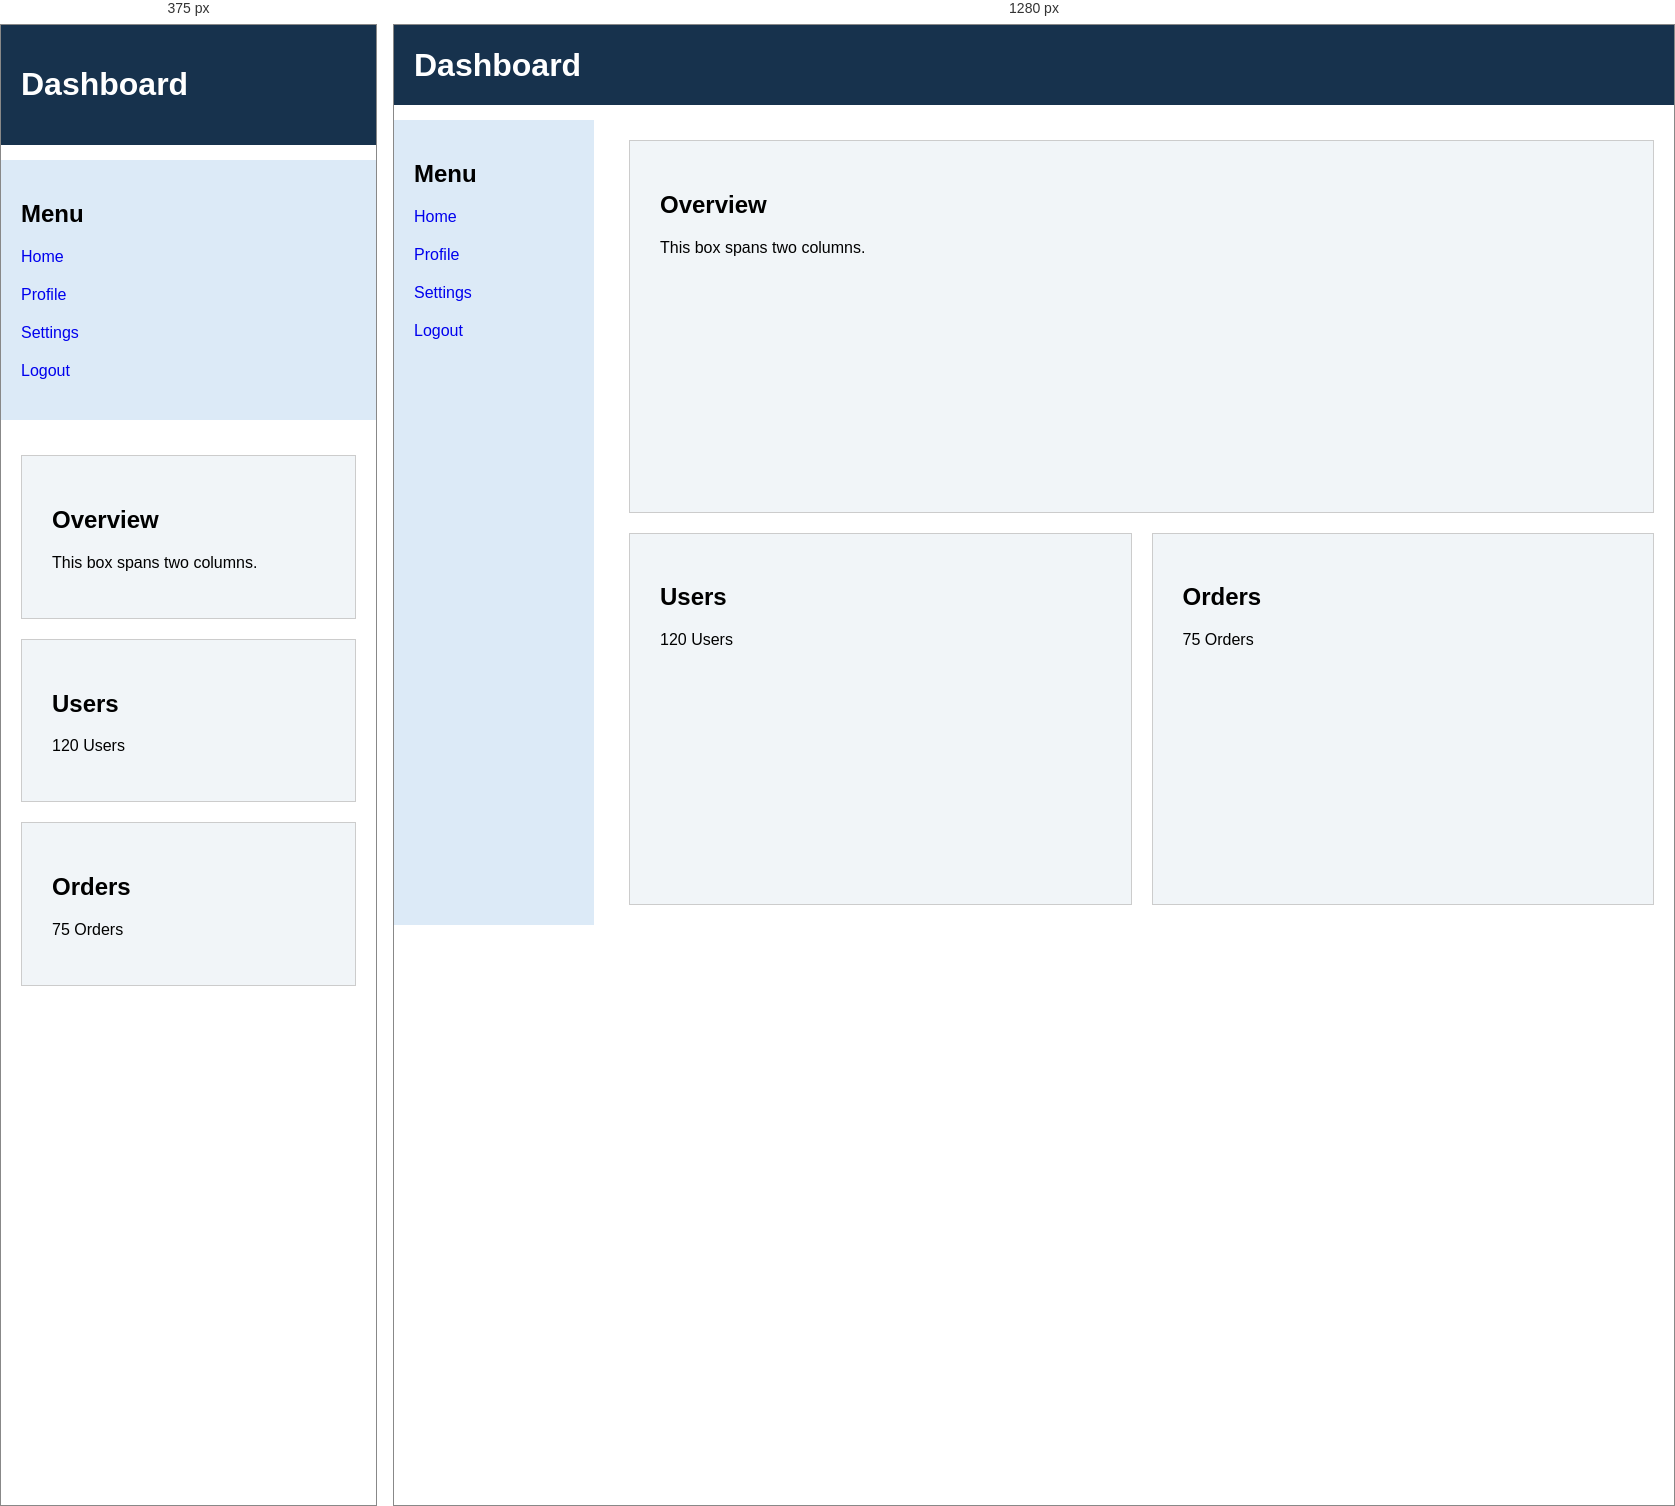
Rendered at 375 px and 1280 px, left to right.

<!-- file: 04_dashboard_grid.html -->
<!DOCTYPE html>
<html>
<head>
    <title>Dashboard</title>
    <style>
        body {
            margin: 0;
            font-family: Arial, sans-serif;
        }

        .dashboard {
            display: grid;
            grid-template-columns: 200px 1fr;
            grid-template-rows: 80px 1fr;
            gap: 15px;
            min-height: 100vh;
        }

        header {
            grid-column: 1 / 3;
            background-color: #17324d;
            color: white;
            display: flex;
            align-items: center;
            padding: 20px;
        }

        aside {
            background-color: #dceaf7;
            padding: 20px;
        }

        aside a {
            display: block;
            margin: 20px 0;
            text-decoration: none;
        }

        main {
            display: grid;
            grid-template-columns: 1fr 1fr;
            gap: 20px;
            padding: 20px;
        }

        .box {
            padding: 30px;
            background-color: #f1f5f8;
            border: 1px solid #ccc;
            transition: 0.3s;
        }

        .box:hover {
            transform: scale(1.03);
            box-shadow: 0 5px 15px #aaa;
        }

        .wide {
            grid-column: span 2;
        }

        @media (max-width: 700px) {
            .dashboard {
                grid-template-columns: 1fr;
                grid-template-rows: auto auto auto;
            }

            header {
                grid-column: 1;
            }

            main {
                grid-template-columns: 1fr;
            }

            .wide {
                grid-column: span 1;
            }
        }
    </style>
</head>
<body>

<div class="dashboard">

    <header>
        <h1>Dashboard</h1>
    </header>

    <aside>
        <h2>Menu</h2>
        <a href="#">Home</a>
        <a href="#">Profile</a>
        <a href="#">Settings</a>
        <a href="#">Logout</a>
    </aside>

    <main>
        <div class="box wide">
            <h2>Overview</h2>
            <p>This box spans two columns.</p>
        </div>

        <div class="box">
            <h2>Users</h2>
            <p>120 Users</p>
        </div>

        <div class="box">
            <h2>Orders</h2>
            <p>75 Orders</p>
        </div>
    </main>

</div>

</body>
</html>